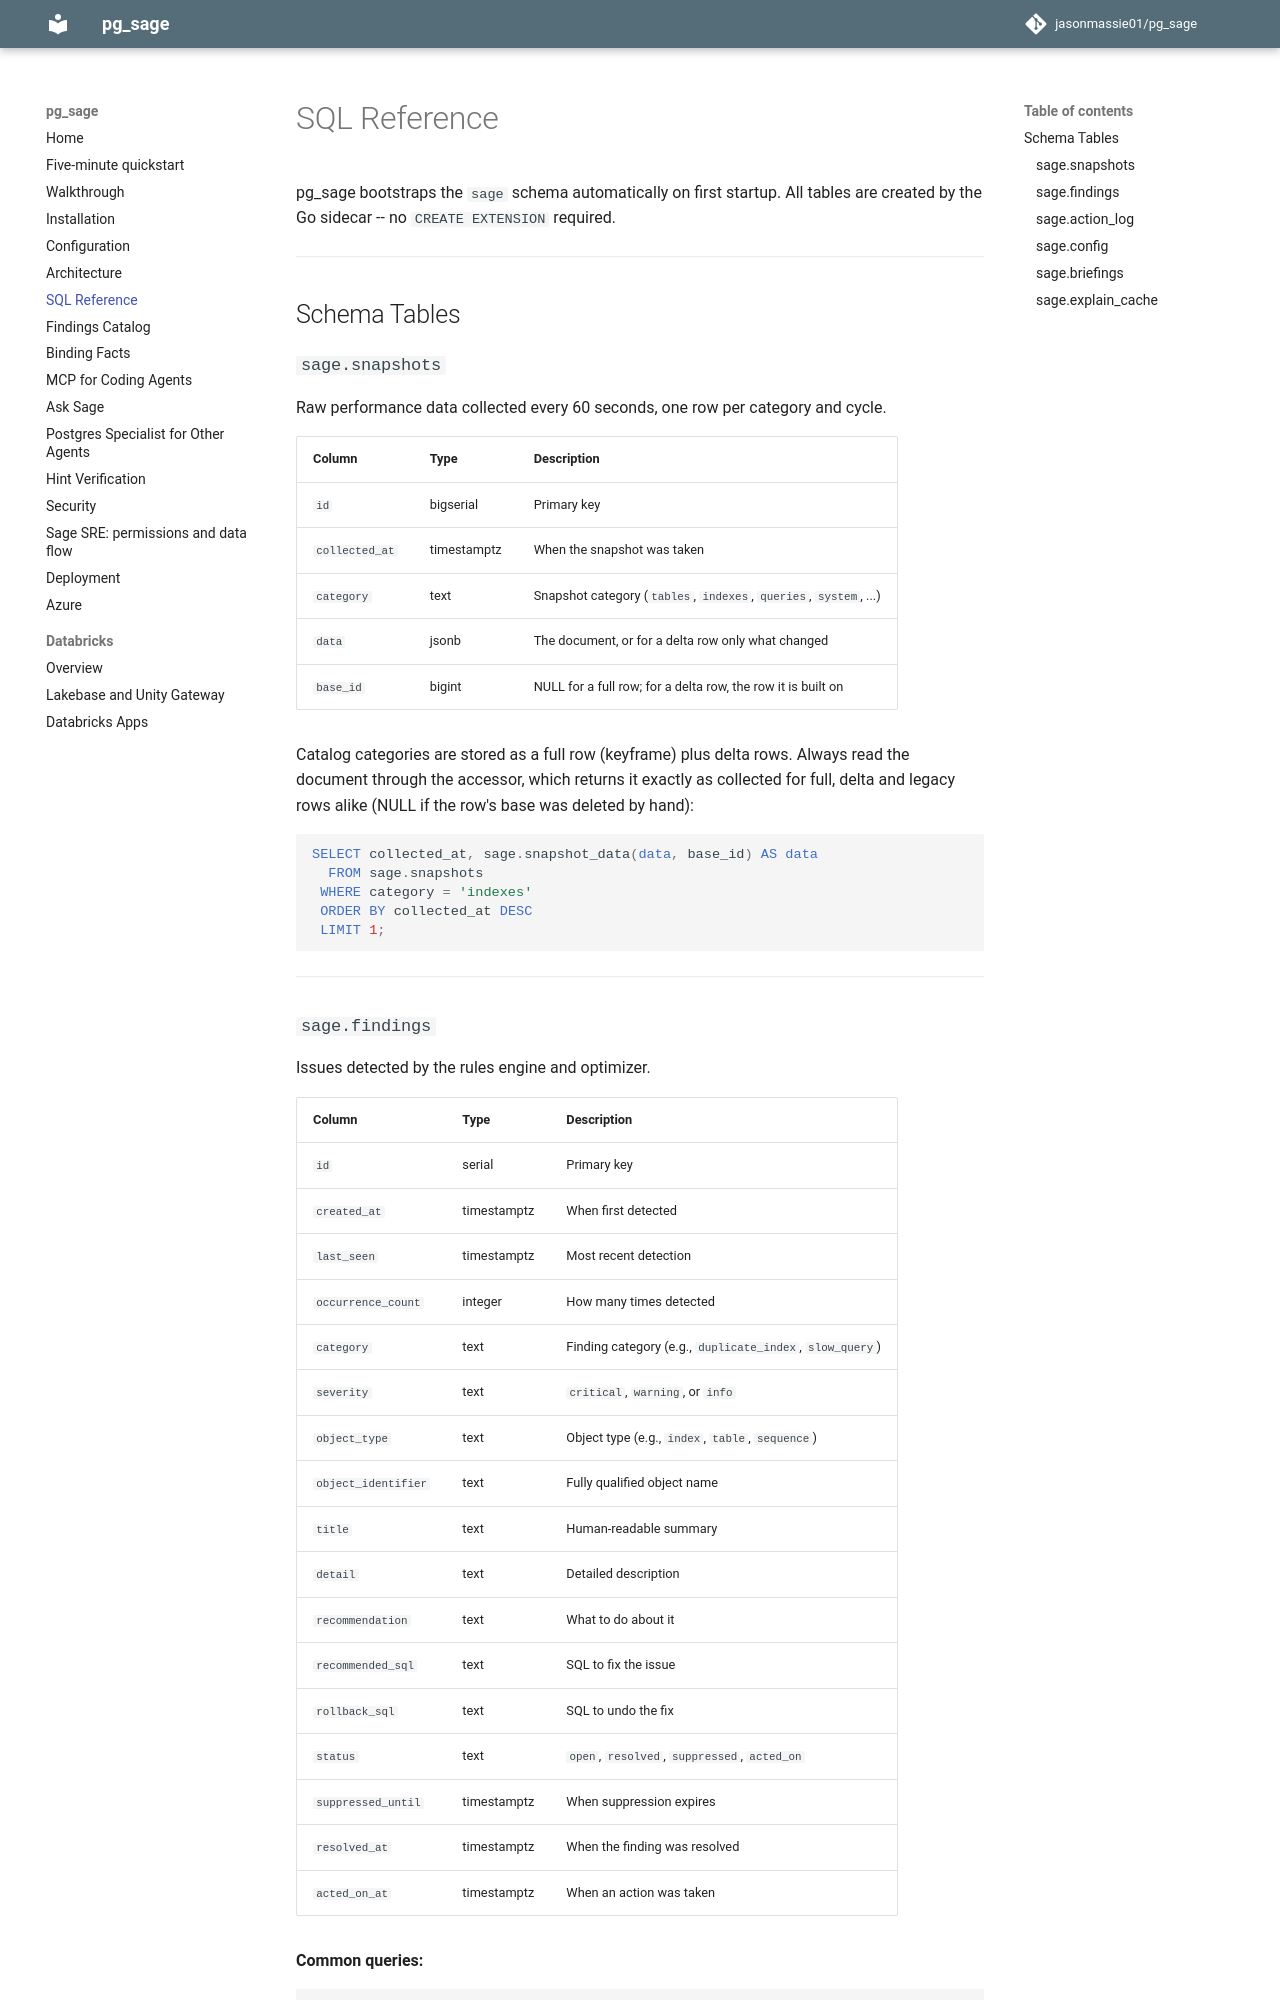

repository: jasonmassie01/pg_sage · page: sql-reference/index.html · generator: mkdocs

# SQL Reference

pg_sage bootstraps the `sage` schema automatically on first startup. All tables are created by the Go sidecar -- no `CREATE EXTENSION` required.

---

## Schema Tables

### `sage.snapshots`

Raw performance data collected every 60 seconds, one row per category and cycle.

| Column | Type | Description |
|---|---|---|
| `id` | bigserial | Primary key |
| `collected_at` | timestamptz | When the snapshot was taken |
| `category` | text | Snapshot category (`tables`, `indexes`, `queries`, `system`, ...) |
| `data` | jsonb | The document, or for a delta row only what changed |
| `base_id` | bigint | NULL for a full row; for a delta row, the row it is built on |

Catalog categories are stored as a full row (keyframe) plus delta rows. Always read
the document through the accessor, which returns it exactly as collected for full,
delta and legacy rows alike (NULL if the row's base was deleted by hand):

```sql
SELECT collected_at, sage.snapshot_data(data, base_id) AS data
  FROM sage.snapshots
 WHERE category = 'indexes'
 ORDER BY collected_at DESC
 LIMIT 1;
```

---
